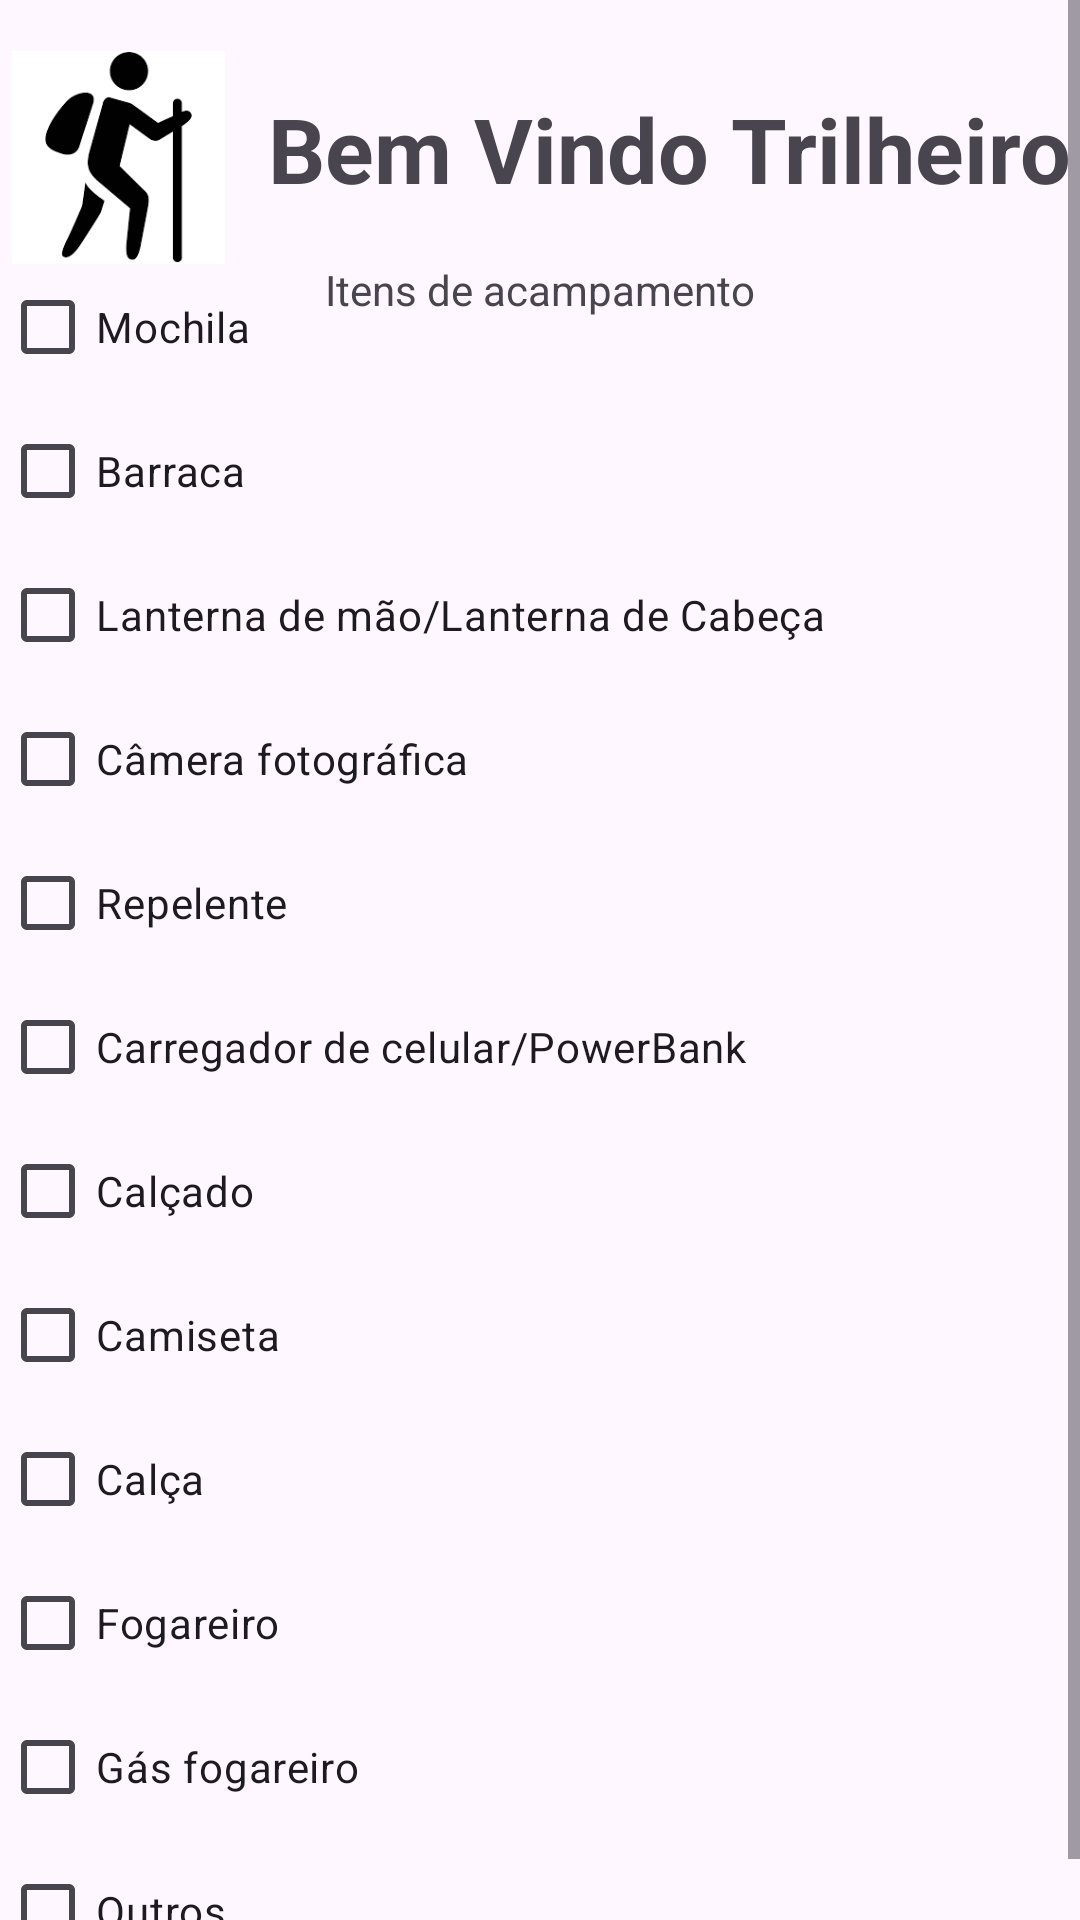

Layout XML and referenced resources for this Android screen:
<!-- AndroidManifest.xml: application theme Theme.AppTelaLogin -->
<!-- res/layout/activity_home.xml -->
<?xml version="1.0" encoding="utf-8"?>
<ScrollView
    xmlns:android="http://schemas.android.com/apk/res/android"
    xmlns:app="http://schemas.android.com/apk/res-auto"
    xmlns:tools="http://schemas.android.com/tools"
    android:layout_width="match_parent"
    android:layout_height="match_parent"
    tools:context=".MainActivity">
<androidx.constraintlayout.widget.ConstraintLayout
    xmlns:android="http://schemas.android.com/apk/res/android"
    xmlns:app="http://schemas.android.com/apk/res-auto"
    xmlns:tools="http://schemas.android.com/tools"
    android:layout_width="match_parent"
    android:layout_height="match_parent"
    tools:context=".MainActivity">

    
    <ImageView
        android:id="@+id/imageView"
        android:layout_width="71dp"
        android:layout_height="73dp"
        android:layout_marginStart="4dp"
        android:layout_marginTop="16dp"
        android:src="@drawable/logo"
        app:layout_constraintStart_toStartOf="parent"
        app:layout_constraintTop_toTopOf="parent" />

    <TextView
        android:id="@+id/textView"
        android:layout_width="312dp"
        android:layout_height="71dp"
        android:layout_marginStart="1dp"
        android:layout_marginTop="1dp"
        android:layout_marginEnd="2dp"
        android:layout_marginBottom="75dp"
        android:gravity="center"
        android:text="Bem Vindo Trilheiro"
        android:textStyle="bold"
        android:textSize="30sp"
        app:layout_constraintBottom_toBottomOf="parent"
        app:layout_constraintEnd_toEndOf="parent"
        app:layout_constraintHorizontal_bias="0.3"
        app:layout_constraintStart_toEndOf="@+id/imageView"
        app:layout_constraintTop_toTopOf="parent"
        app:layout_constraintVertical_bias="0.025" />

    
    <CheckBox
        android:id="@+id/checkBoxMochila"
        android:layout_width="wrap_content"
        android:layout_height="wrap_content"
        android:text="Mochila"
        app:layout_constraintStart_toStartOf="parent"
        app:layout_constraintTop_toBottomOf="@+id/textView" />

    <CheckBox
        android:id="@+id/checkBoxBarraca"
        android:layout_width="wrap_content"
        android:layout_height="wrap_content"
        android:text="Barraca"
        app:layout_constraintStart_toStartOf="parent"
        app:layout_constraintTop_toBottomOf="@+id/checkBoxMochila" />

    <CheckBox
        android:id="@+id/checkBoxLanterna"
        android:layout_width="wrap_content"
        android:layout_height="wrap_content"
        android:text="Lanterna de mão/Lanterna de Cabeça"
        app:layout_constraintStart_toStartOf="parent"
        app:layout_constraintTop_toBottomOf="@+id/checkBoxBarraca" />

    <CheckBox
        android:id="@+id/checkBoxCamera"
        android:layout_width="wrap_content"
        android:layout_height="wrap_content"
        android:text="Câmera fotográfica"
        app:layout_constraintStart_toStartOf="parent"
        app:layout_constraintTop_toBottomOf="@+id/checkBoxLanterna" />

    <CheckBox
        android:id="@+id/checkBoxRepelente"
        android:layout_width="wrap_content"
        android:layout_height="wrap_content"
        android:text="Repelente"
        app:layout_constraintStart_toStartOf="parent"
        app:layout_constraintTop_toBottomOf="@+id/checkBoxCamera" />

    <CheckBox
        android:id="@+id/checkBoxCarregador"
        android:layout_width="wrap_content"
        android:layout_height="wrap_content"
        android:text="Carregador de celular/PowerBank"
        app:layout_constraintStart_toStartOf="parent"
        app:layout_constraintTop_toBottomOf="@+id/checkBoxRepelente" />

    <CheckBox
        android:id="@+id/checkBoxCalcado"
        android:layout_width="wrap_content"
        android:layout_height="wrap_content"
        android:text="Calçado"
        app:layout_constraintStart_toStartOf="parent"
        app:layout_constraintTop_toBottomOf="@+id/checkBoxCarregador" />

    <CheckBox
        android:id="@+id/checkBoxCamiseta"
        android:layout_width="wrap_content"
        android:layout_height="wrap_content"
        android:text="Camiseta"
        app:layout_constraintStart_toStartOf="parent"
        app:layout_constraintTop_toBottomOf="@+id/checkBoxCalcado" />

    <CheckBox
        android:id="@+id/checkBoxCalca"
        android:layout_width="wrap_content"
        android:layout_height="wrap_content"
        android:text="Calça"
        app:layout_constraintStart_toStartOf="parent"
        app:layout_constraintTop_toBottomOf="@+id/checkBoxCamiseta" />

    <CheckBox
        android:id="@+id/checkBoxFogareiro"
        android:layout_width="wrap_content"
        android:layout_height="wrap_content"
        android:text="Fogareiro"
        app:layout_constraintStart_toStartOf="parent"
        app:layout_constraintTop_toBottomOf="@+id/checkBoxCalca" />

    <CheckBox
        android:id="@+id/checkBoxGasFogareiro"
        android:layout_width="wrap_content"
        android:layout_height="wrap_content"
        android:text="Gás fogareiro"
        app:layout_constraintStart_toStartOf="parent"
        app:layout_constraintTop_toBottomOf="@+id/checkBoxFogareiro" />

    <CheckBox
        android:id="@+id/checkBoxOutros"
        android:layout_width="wrap_content"
        android:layout_height="wrap_content"
        android:text="Outros"
        app:layout_constraintStart_toStartOf="parent"
        app:layout_constraintTop_toBottomOf="@+id/checkBoxGasFogareiro" />

    <EditText
        android:id="@+id/editTextOutros"
        android:layout_width="0dp"
        android:layout_height="wrap_content"
        android:hint="Digite algo aqui"
        android:visibility="gone"
        app:layout_constraintStart_toEndOf="@+id/checkBoxOutros"
        app:layout_constraintEnd_toEndOf="parent"
        app:layout_constraintTop_toTopOf="@+id/checkBoxOutros"
        app:layout_constraintBottom_toBottomOf="@+id/checkBoxOutros" />


    <TextView
        android:id="@+id/textView3"
        android:layout_width="wrap_content"
        android:layout_height="wrap_content"
        android:layout_marginStart="50dp"
        android:layout_marginTop="2dp"
        android:layout_marginEnd="134dp"
        android:layout_marginBottom="75dp"
        android:text="Itens de acampamento"
        app:layout_constraintBottom_toTopOf="@+id/checkBoxLanterna"
        app:layout_constraintEnd_toEndOf="parent"
        app:layout_constraintStart_toEndOf="@+id/checkBoxMochila"
        app:layout_constraintTop_toBottomOf="@+id/textView" />

</androidx.constraintlayout.widget.ConstraintLayout>
</ScrollView>
<!-- resources referenced by this layout -->
<resources>
  <!-- drawable logo: png bitmap (drawable, 4900 bytes) -->
  <style name="Theme.AppTelaLogin" parent="Base.Theme.AppTelaLogin" />
  <style name="Base.Theme.AppTelaLogin" parent="Theme.Material3.DayNight.NoActionBar">
          
          
          <item name="colorPrimary">@color/dark_cyan_green</item>
      </style>
</resources>
